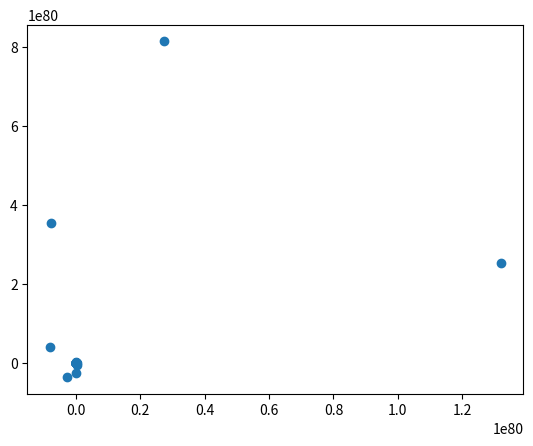

The script that saved this image:
import math
import random
import matplotlib.pyplot as plt
import numpy as np

ori_cur_loc = (0, 0)
enemy_head_local = (100, 100)
enemy_spot = True


# def aimbot():
#     if enemy_spot is True:


def spiral_function(factor_a, factor_b, ori, dest_theta):
    theta = np.linspace(0, dest_theta, 100)

    x_ori, y_ori = ori

    def x_function(theta_n):
        x_path = np.array([]).tolist()
        for items in theta_n:
            x_path.append(factor_a * math.exp(items) * math.cos(items) + x_ori)
        return x_path

    def y_function(theta_n):
        y_path = np.array([]).tolist()
        for items in theta_n:
            y_path.append(factor_b * math.exp(items) * math.sin(items) + y_ori)
        return y_path

    x = x_function(theta)
    y = y_function(theta)
    plt.scatter(x, y)
    plt.show()
    print(x)


def create_path(ori, dest):
    random_theta = random.randint(50, 100)

    print(random_theta)

    x, y = dest

    factor_a = x / (math.exp(-random_theta) * math.cos(random_theta))
    factor_b = y / (math.exp(-random_theta) * math.sin(random_theta))

    # math equation for spiral path
    # x = factor_a * theta * cos(theta)
    # y = factor_b * theta * cos(theta)

    spiral_function(factor_a, factor_b, ori, random_theta)


def aim_smooth(original_cl, destination_cl):
    pass


create_path((0, 0), (12, 23))
